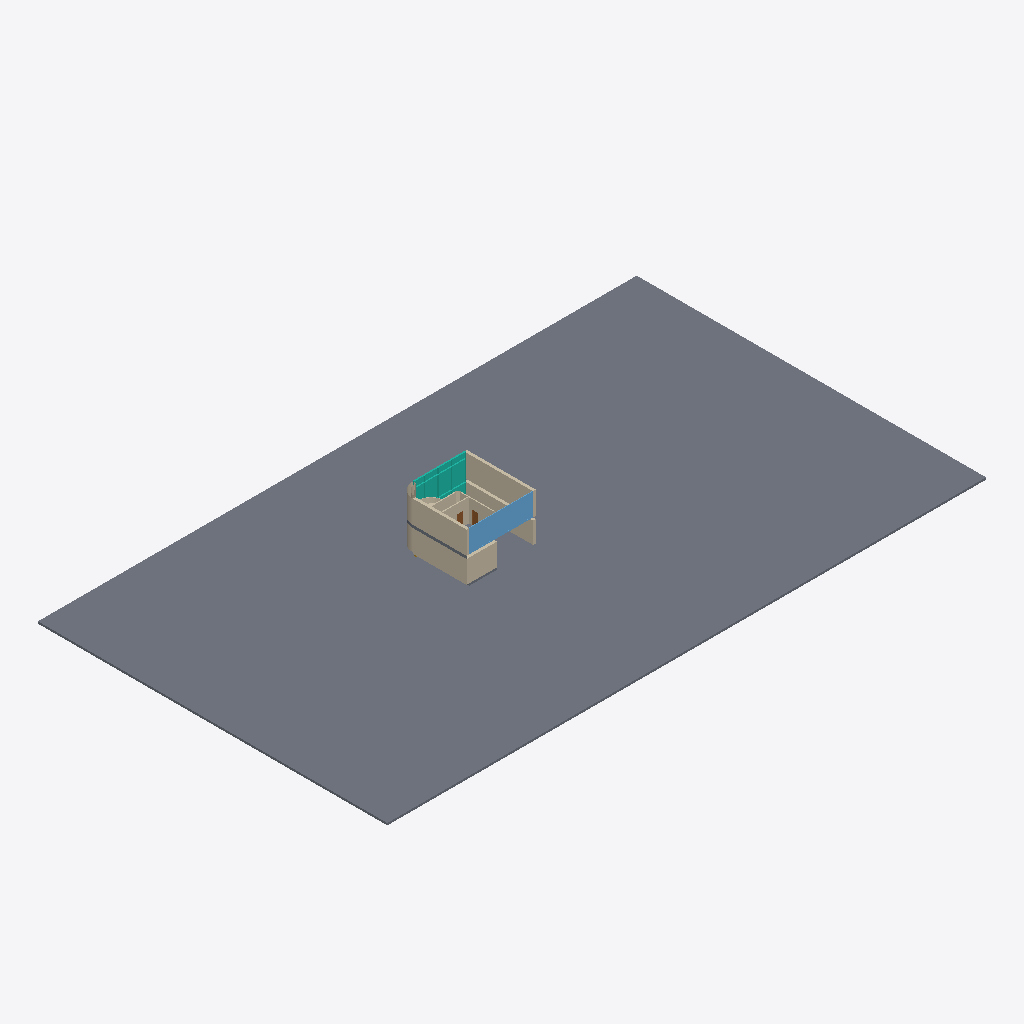
Isometric view of an IFC building model (IFC-SPF (STEP), schema IFC2X3, length unit metre), seen from the south-west, elements coloured by IFC class: 13 walls (beige), 3 slabs (grey), 3 windows (light blue), 2 doors (brown), 1 curtain wall (teal).
Extent 88.2 m × 51.5 m × 10.1 m (x, y, z). Storeys (3): EG at 0.00 m; Zwischengeschoss at 2.00 m; 2.OG at 6.30 m. Elements (32): 20 IfcWallStandardCase, 3 IfcSlab, 3 IfcWindow, 2 IfcDoor, 2 IfcStair, 1 IfcCurtainWall, 1 IfcWall.

HEADER;
FILE_DESCRIPTION((''),'2;1');
FILE_NAME('','2019-07-19T12:29:49',(''),(''),'','BIMserver','');
FILE_SCHEMA(('IFC2X3'));
ENDSEC;
DATA;
#18225=IFCPROJECT('344O7vICcwH8qAEnwJDjSU',#102,'Projekt',$,$,$,$,(#256),#8905);
#14075=IFCSITE('20FpTZCqJy2vhVJYtjuIce',#102,'Gel?nde',$,$,#15323,$,$,.ELEMENT.,$,$,$,$,$);
#14076=IFCBUILDING('00tMo7QcxqWdIGvc4sMN2A',#102,'Abgabe CAD BENE ',$,$,#6612,$,$,.ELEMENT.,$,$,$);
#5419=IFCBUILDINGSTOREY('025K_bh1aoHfw6Aez28TmS',#102,'Zwischengeschoss',$,$,#12585,$,$,.ELEMENT.,2.0);
#14081=IFCBUILDINGSTOREY('2nhWjozoxMJOQXDkqsmBEI',#102,'2.OG',$,$,#249,$,$,.ELEMENT.,6.3);
#14082=IFCBUILDINGSTOREY('2Wk49hkHPC2hvWchm5NASJ',#102,'EG',$,$,#6598,$,$,.ELEMENT.,0.0);
#7714=IFCSLAB('2JtFjmyksuHBwV97mQz5Lm',#102,'Decke-016',$,$,#6597,#7715,'93DCFB70-F2ED-B844-BE9F-247C1AF45570',.FLOOR.);
#784=IFCWALLSTANDARDCASE('0D8K2mEKW6IPYpSJCiuPQa',#102,'Wand-020',$,$,#785,#786,'0D2140B0-[number]-98B3-71332CE196A4');
#8055=IFCWALLSTANDARDCASE('16jOyT4mAfIx6Aefr3OdNg',#102,'Wand-019',$,$,#15502,#13681,'46B58F1D-1302-A94B-B18A-A29D436275EA');
#11862=IFCCURTAINWALL('11FT8nVksYJRghQSSR_roC',#102,'Fassade-021',$,$,#2325,$,'413DD231-7EED-A24D-BAAB-69C71BFB5C8C');
#4808=IFCWALLSTANDARDCASE('3W5lEwqLmAJeu_enrDtmvC',#102,'Wand-018',$,$,#19509,#19400,'E016F3BA-D15C-0A4E-8E3E-A31D4DDF0E4C');
#5356=IFCWALLSTANDARDCASE('2Qld3tVuiUIAUs7Img8Jlv',#102,'Wand-004',$,$,#18102,#18103,'9ABE70F7-7F8B-1E48-A7B6-1D2C2A213BF9');
#5415=IFCWALLSTANDARDCASE('0HzacITy0nG8XDPw_659r3',#102,'Wand-032',$,$,#7963,#7964,'11F64992-77C0-3140-884D-67AF86149D43');
#1594=IFCWINDOW('3ykeJH1g39HvxxhoyxKQKf',#102,'Fenster-018',$,$,#12571,#18495,'FCBA84D1-06A0-C947-9EFB-AF2F3B51A529',3.365,3.9);
#10016=IFCWINDOW('0GeKY$vVypGhcYscrB7Ayq',#102,'Fenster-020',$,$,#2342,#18490,'10A148BF-E5FF-3342-B9A2-DA6D4B1CAF34',3.365,2.75);
#9126=IFCWINDOW('3Kva1BmD8XIwJe49Wd7_Ro',#102,'Fenster-019',$,$,#9127,#9128,'D4E6404B-C0D2-214B-A4E8-1098271FE6F2',3.365,2.75);
#4818=IFCWALLSTANDARDCASE('1O06R95AoSG9QmA_m2ee5B',#102,'Wand-012',$,$,#269,#7976,'580066C9-14AC-9C40-96B0-2BEC02A2814B');
#14913=IFCWALLSTANDARDCASE('1oND0r_y9eH9HQVj$H1DOc',#102,'Wand-024',$,$,#11022,#16160,'725CD035-FBC2-6844-945A-7EDFD104D626');
#8063=IFCWALLSTANDARDCASE('1inwsOvK1BHgnH7h01l8pr',#102,'Wand-007',$,$,#18111,#10460,'6CC7AD98-E540-4B46-AC51-1EB001BC8CF5');
#1579=IFCWALLSTANDARDCASE('1HjR2CVPKzJvbe4n55fzCu',#102,'Wand-013',$,$,#13736,#13737,'51B5B08C-7D95-3D4F-9968-131145A7D338');
#1922=IFCSLAB('0HGaDrJoswIuim0KNSEbEs',#102,'Decke-004',$,$,#18732,#3358,'[number]-4F2D-BA4B-8B30-0145DC3A53B6',.FLOOR.);
#5414=IFCWALLSTANDARDCASE('2uP0VpZv_MHQ9PPYKMXy1s',#102,'Wand-007',$,$,#20233,#4585,'B86407F3-8F9F-9645-A259-66251687C076');
#10988=IFCWALLSTANDARDCASE('3G6MXB0wR2IArGZeh8QAFX',#102,'Wand-010',$,$,#12225,#9276,'D019684B-03A6-C248-AD50-8E8AC868A3E1');
#10006=IFCWALL('2b$uaY7dW4JhX0aYiF5$_4',#102,'Wand-013',$,$,#2989,#19290,'A5FF8922-1E78-044E-B840-922B0F17FF84');
#14907=IFCDOOR('1se5hwRqGwGO9mDhHLvH_V',#102,'T?r-024',$,$,#12216,#11977,'76A05AFA-6F44-3A41-8270-36B455E51F9F',2.01,0.885);
#5417=IFCSLAB('0a9uXBZ102G91MK560PzJm',#102,'Decke-014',$,$,#17988,#11987,'2427884B-8C10-[number]-50518067D4F0',.FLOOR.);
#5891=IFCDOOR('24Mr2P8hiaHft5yF9aaaCK',#102,'T?r-026',$,$,#19713,#14614,'845B5099-22BB-2446-9DC5-F0F264924314',2.01,0.885);
#4687=IFCWALLSTANDARDCASE('168snbRwkvJhPTXjfHGn8S',#102,'Wand-014',$,$,#248,#4688,'46236C65-6FAB-B94E-B65D-86DA5143121C');
ENDSEC;